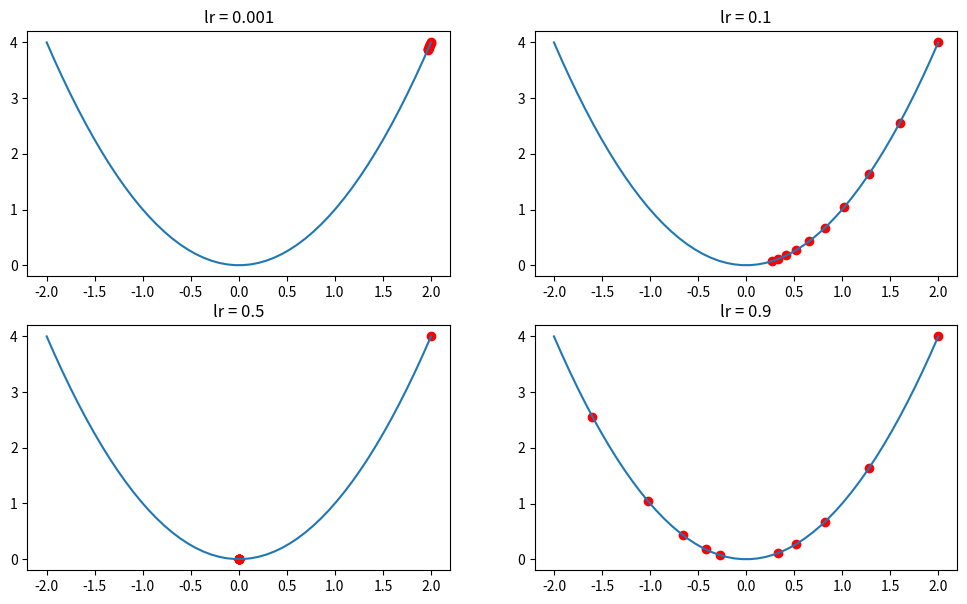

Python code for this plot:
import numpy as np
import matplotlib.pyplot as plt

lr_list = [0.001, 0.1, 0.5, 0.9]

def get_derivative(lr):

    w_old = 2
    derivative = [w_old]
    
    y = [w_old ** 2] # 손실함수를 y=x^2로 정의

    for i in range(1, 10):
        # 해당 위치 미분
        dev_value = w_old * 2

        # 가중치 업데이트
        w_new = w_old - lr * dev_value
        w_old = w_new

        derivative.append(w_old)
        y.append(w_old ** 2)

    return derivative, y

x = np.linspace(-2, 2 , 50)
x_square = [i ** 2 for i in x]

fig = plt.figure(figsize = (12, 7))

for i, lr in enumerate(lr_list):
    derivative, y = get_derivative(lr)
    ax = fig.add_subplot(2, 2, i + 1)
    ax.scatter(derivative, y, color = 'red')
    ax.plot(x, x_square)
    ax.title.set_text('lr = ' + str(lr))

plt.show()




